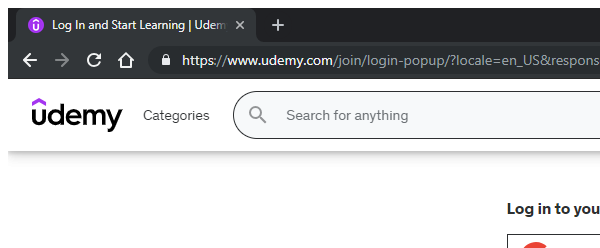
Task: Robotic Enterprise Framework
Workflow: GoNextPage

Step 1: Go To Next Page in window '*Udemy*' (chrome.exe)

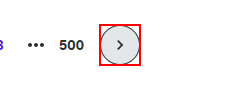
Step 2: click on the link in window '*Udemy*' (chrome.exe)
